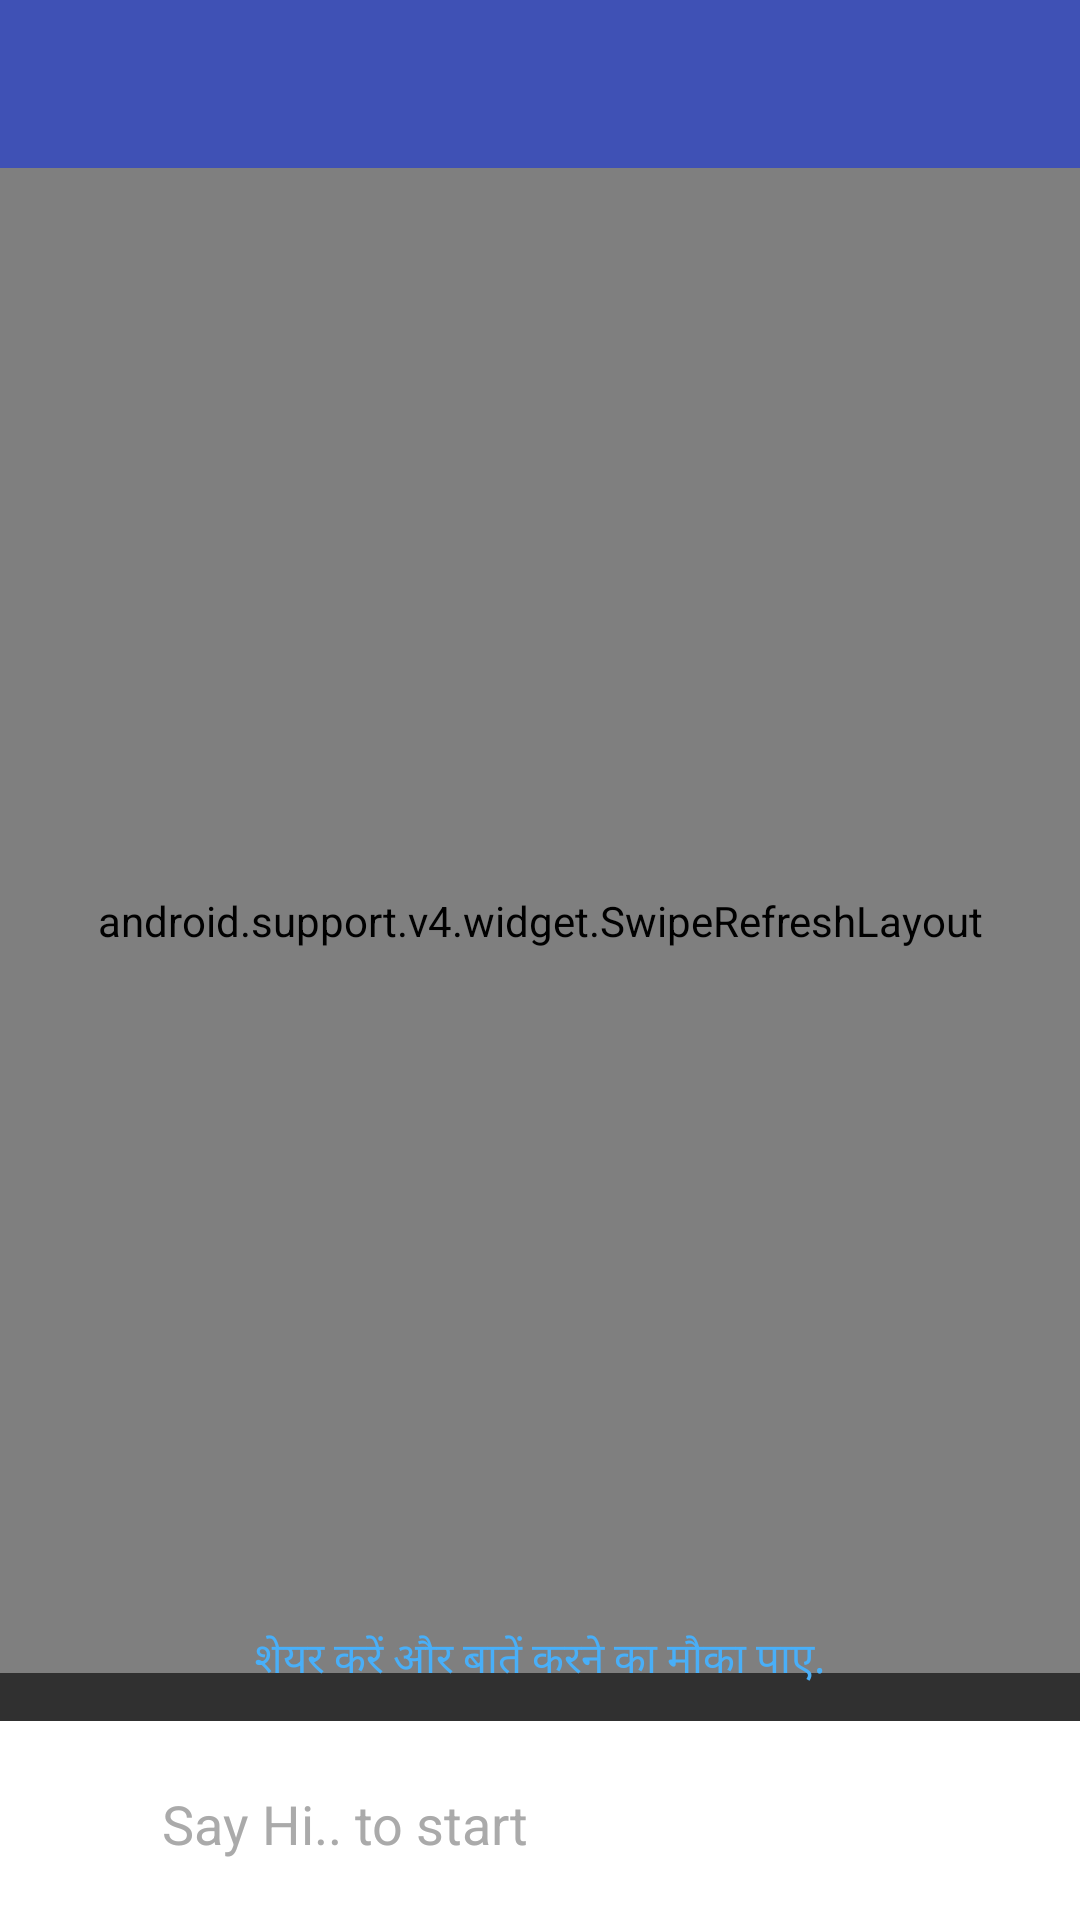

Layout XML and referenced resources for this Android screen:
<!-- AndroidManifest.xml: application theme Theme.AppCompat.NoActionBar -->
<!-- res/layout/activity_chat.xml -->
<?xml version="1.0" encoding="utf-8"?>
<RelativeLayout xmlns:android="http://schemas.android.com/apk/res/android"
    xmlns:app="http://schemas.android.com/apk/res-auto"
    xmlns:tools="http://schemas.android.com/tools"
    android:layout_width="match_parent"
    android:layout_height="match_parent"
    tools:context=".activities.ChatActivity">

    <include
        android:id="@+id/chat_app_bar"
        layout="@layout/app_bar" />


    <android.support.v4.widget.SwipeRefreshLayout
        android:id="@+id/message_swipe_layout"
        android:layout_width="match_parent"
        android:layout_height="match_parent"
        android:layout_above="@+id/linearLayout"
        android:layout_marginBottom="@dimen/margin_bottom"
        android:layout_alignParentStart="true"
        android:layout_below="@+id/chat_app_bar">

        <android.support.v7.widget.RecyclerView
            android:id="@+id/messages_list"
            android:layout_width="match_parent"
            android:layout_height="match_parent"
            android:layout_above="@+id/linearLayout"
            android:layout_alignParentStart="true"
            android:layout_below="@+id/chat_app_bar"></android.support.v7.widget.RecyclerView>

    </android.support.v4.widget.SwipeRefreshLayout>

    <TextView
        android:layout_width="wrap_content"
        android:layout_height="wrap_content"
        style="@style/LinkButton"
        android:id="@+id/chat_share"
        android:text="शेयर करें और बातें करने का मौका पाए."
        android:layout_above="@id/linearLayout"
        android:layout_marginBottom="10dp"
        android:layout_marginTop="@dimen/margin_top"
        android:layout_centerHorizontal="true"
        />

    <android.support.constraint.ConstraintLayout
        android:id="@+id/linearLayout"
        android:layout_width="match_parent"
        android:layout_height="wrap_content"
        android:layout_alignParentBottom="true"
        android:layout_alignParentStart="true"
        android:background="@android:color/white"
        android:orientation="horizontal"
        android:weightSum="10">

        <ImageButton
            android:id="@+id/chat_add_btn"
            android:layout_width="36dp"
            android:layout_height="36dp"
            android:layout_marginBottom="8dp"
            android:layout_marginStart="8dp"
            android:layout_marginTop="8dp"
            android:background="@android:color/white"
            android:padding="10dp"
            app:layout_constraintBottom_toBottomOf="parent"
            app:layout_constraintStart_toStartOf="parent"
            app:layout_constraintTop_toTopOf="parent"
            app:srcCompat="@drawable/ic_add_black_24dp" />

        <EditText
            android:id="@+id/chat_message_view"
            android:layout_width="0dp"
            android:layout_height="wrap_content"
            android:layout_marginBottom="8dp"
            android:layout_marginTop="8dp"
            android:ems="10"
            android:hint="Say Hi.. to start"
            android:imeOptions="normal"
            android:inputType="textMultiLine"
            android:maxLines="1000"
            android:paddingBottom="12dp"
            android:paddingLeft="10dp"
            android:paddingRight="10dp"
            android:paddingTop="14dp"
            android:textColor="@android:color/black"
            android:textColorHint="@android:color/darker_gray"
            app:layout_constraintBottom_toBottomOf="parent"
            app:layout_constraintEnd_toStartOf="@+id/chat_send_btn"
            app:layout_constraintStart_toEndOf="@+id/chat_add_btn"
            app:layout_constraintTop_toTopOf="parent" />

        <ImageButton
            android:id="@+id/chat_send_btn"
            android:layout_width="wrap_content"
            android:layout_height="36dp"
            android:layout_marginBottom="8dp"
            android:layout_marginTop="8dp"
            android:background="@android:color/white"
            android:padding="10dp"
            app:layout_constraintBottom_toBottomOf="parent"
            app:layout_constraintEnd_toEndOf="parent"
            app:layout_constraintTop_toTopOf="parent"
            app:srcCompat="@drawable/ic_send_black_24dp" />
    </android.support.constraint.ConstraintLayout>


</RelativeLayout>
<!-- res/layout/app_bar.xml (included above) -->
<?xml version="1.0" encoding="utf-8"?>
<android.support.v7.widget.Toolbar xmlns:android="http://schemas.android.com/apk/res/android"
    android:layout_width="match_parent" android:layout_height="wrap_content"
    android:background="@color/colorPrimary"
    android:theme="@style/ThemeOverlay.AppCompat.Dark.ActionBar"
    android:id="@+id/main_app_bar"
    >

</android.support.v7.widget.Toolbar>
<!-- resources referenced by this layout -->
<resources>
  <color name="colorPrimary">#3f51b5</color>
  <dimen name="margin_bottom">16dp</dimen>
  <dimen name="margin_top">16dp</dimen>
  <style name="LinkButton">
          <item name="android:textSize">14dp</item>
          <item name="android:textStyle">normal</item>
          <item name="android:textColor">@color/colorSkyBlue</item>
          <item name="android:background">@android:color/transparent</item>
          <item name="android:textAllCaps">false</item>
      </style>
  <color name="colorSkyBlue">#49AFF8</color>
</resources>
